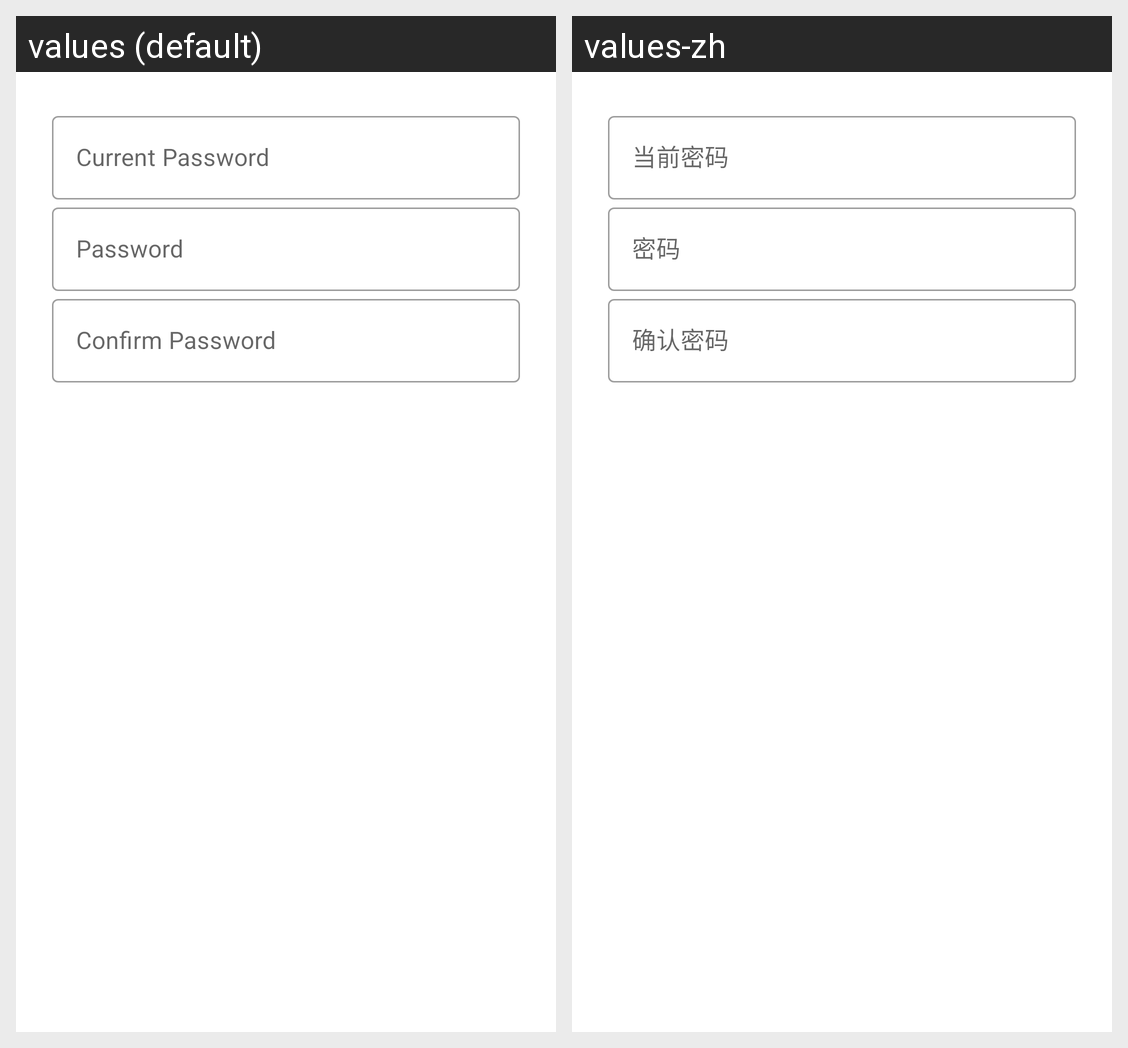

Here is an Android app screen in its default locale and in the app's own translations. Write out the translated-string differences for the strings that appear on this screen.
Android screen res/layout/user_change_pwd.xml rendered under 2 locales, left to right: values (default), values-zh. Device: Nexus 5 (rendered at 1080×1920; each locale shown at half size, 540×960, under a caption strip naming it); theme AppTheme.
Strings drawn on this screen, with the default value and each locale's value (text and hints the layout hard-codes, and strings that could not be matched under every locale, appear in the picture but are not listed):

user_pwd_current
  values: Current Password
  values-zh: 当前密码

user_pwd
  values: Password
  values-zh: 密码

user_pwd_confirm
  values: Confirm Password
  values-zh: 确认密码
